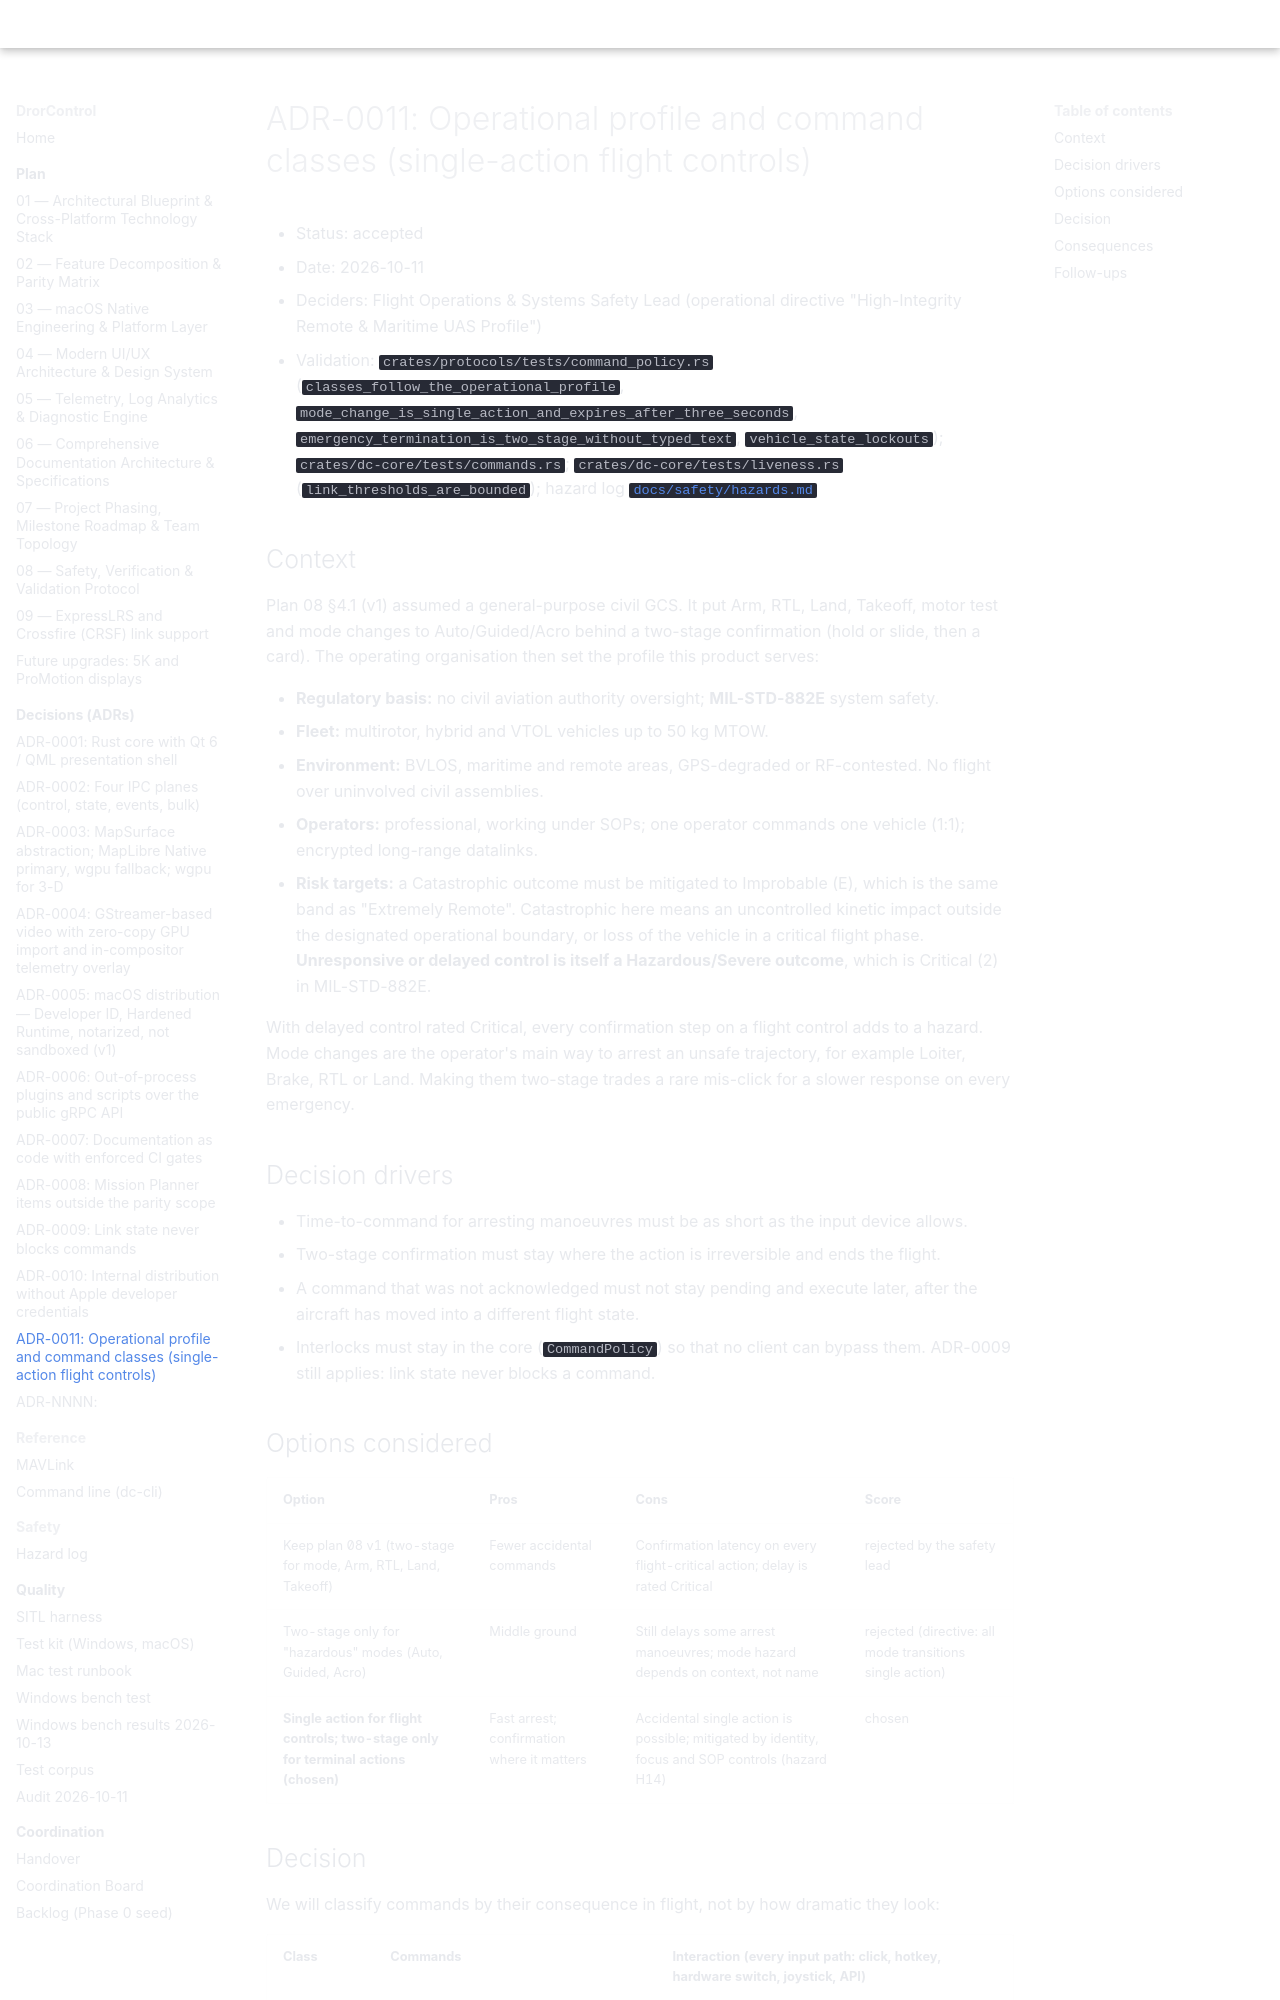

repository: djdanou-cloud/drorcontrol · page: plan/adr/0011-operational-profile-and-command-classes/index.html · generator: mkdocs

# ADR-0011: Operational profile and command classes (single-action flight controls)

* Status: accepted
* Date: 2026-10-11
* Deciders: Flight Operations & Systems Safety Lead (operational directive "High-Integrity
  Remote & Maritime UAS Profile")
* Validation: `crates/protocols/tests/command_policy.rs`
  (`classes_follow_the_operational_profile`,
  `mode_change_is_single_action_and_expires_after_three_seconds`,
  `emergency_termination_is_two_stage_without_typed_text`, `vehicle_state_lockouts`);
  `crates/dc-core/tests/commands.rs`; `crates/dc-core/tests/liveness.rs`
  (`link_thresholds_are_bounded`); hazard log [`docs/safety/hazards.md`](../../safety/hazards.md)

## Context
Plan 08 §4.1 (v1) assumed a general-purpose civil GCS. It put Arm, RTL, Land, Takeoff, motor
test and mode changes to Auto/Guided/Acro behind a two-stage confirmation (hold or slide, then a
card). The operating organisation then set the profile this product serves:

* **Regulatory basis:** no civil aviation authority oversight; **MIL-STD-882E** system safety.
* **Fleet:** multirotor, hybrid and VTOL vehicles up to 50 kg MTOW.
* **Environment:** BVLOS, maritime and remote areas, GPS-degraded or RF-contested. No flight
  over uninvolved civil assemblies.
* **Operators:** professional, working under SOPs; one operator commands one vehicle (1:1);
  encrypted long-range datalinks.
* **Risk targets:** a Catastrophic outcome must be mitigated to Improbable (E), which is the
  same band as "Extremely Remote". Catastrophic here means an uncontrolled kinetic impact
  outside the designated operational boundary, or loss of the vehicle in a critical flight
  phase. **Unresponsive or delayed control is itself a Hazardous/Severe outcome**, which is
  Critical (2) in MIL-STD-882E.

With delayed control rated Critical, every confirmation step on a flight control adds to a
hazard. Mode changes are the operator's main way to arrest an unsafe trajectory, for example
Loiter, Brake, RTL or Land. Making them two-stage trades a rare mis-click for a slower response
on every emergency.

## Decision drivers
* Time-to-command for arresting manoeuvres must be as short as the input device allows.
* Two-stage confirmation must stay where the action is irreversible and ends the flight.
* A command that was not acknowledged must not stay pending and execute later, after the
  aircraft has moved into a different flight state.
* Interlocks must stay in the core (`CommandPolicy`) so that no client can bypass them.
  ADR-0009 still applies: link state never blocks a command.

## Options considered
| Option | Pros | Cons | Score |
|--------|------|------|-------|
| Keep plan 08 v1 (two-stage for mode, Arm, RTL, Land, Takeoff) | Fewer accidental commands | Confirmation latency on every flight-critical action; delay is rated Critical | rejected by the safety lead |
| Two-stage only for "hazardous" modes (Auto, Guided, Acro) | Middle ground | Still delays some arrest manoeuvres; mode hazard depends on context, not name | rejected (directive: all mode transitions single action) |
| **Single action for flight controls; two-stage only for terminal actions (chosen)** | Fast arrest; confirmation where it matters | Accidental single action is possible; mitigated by identity, focus and SOP controls (hazard H14) | chosen |
